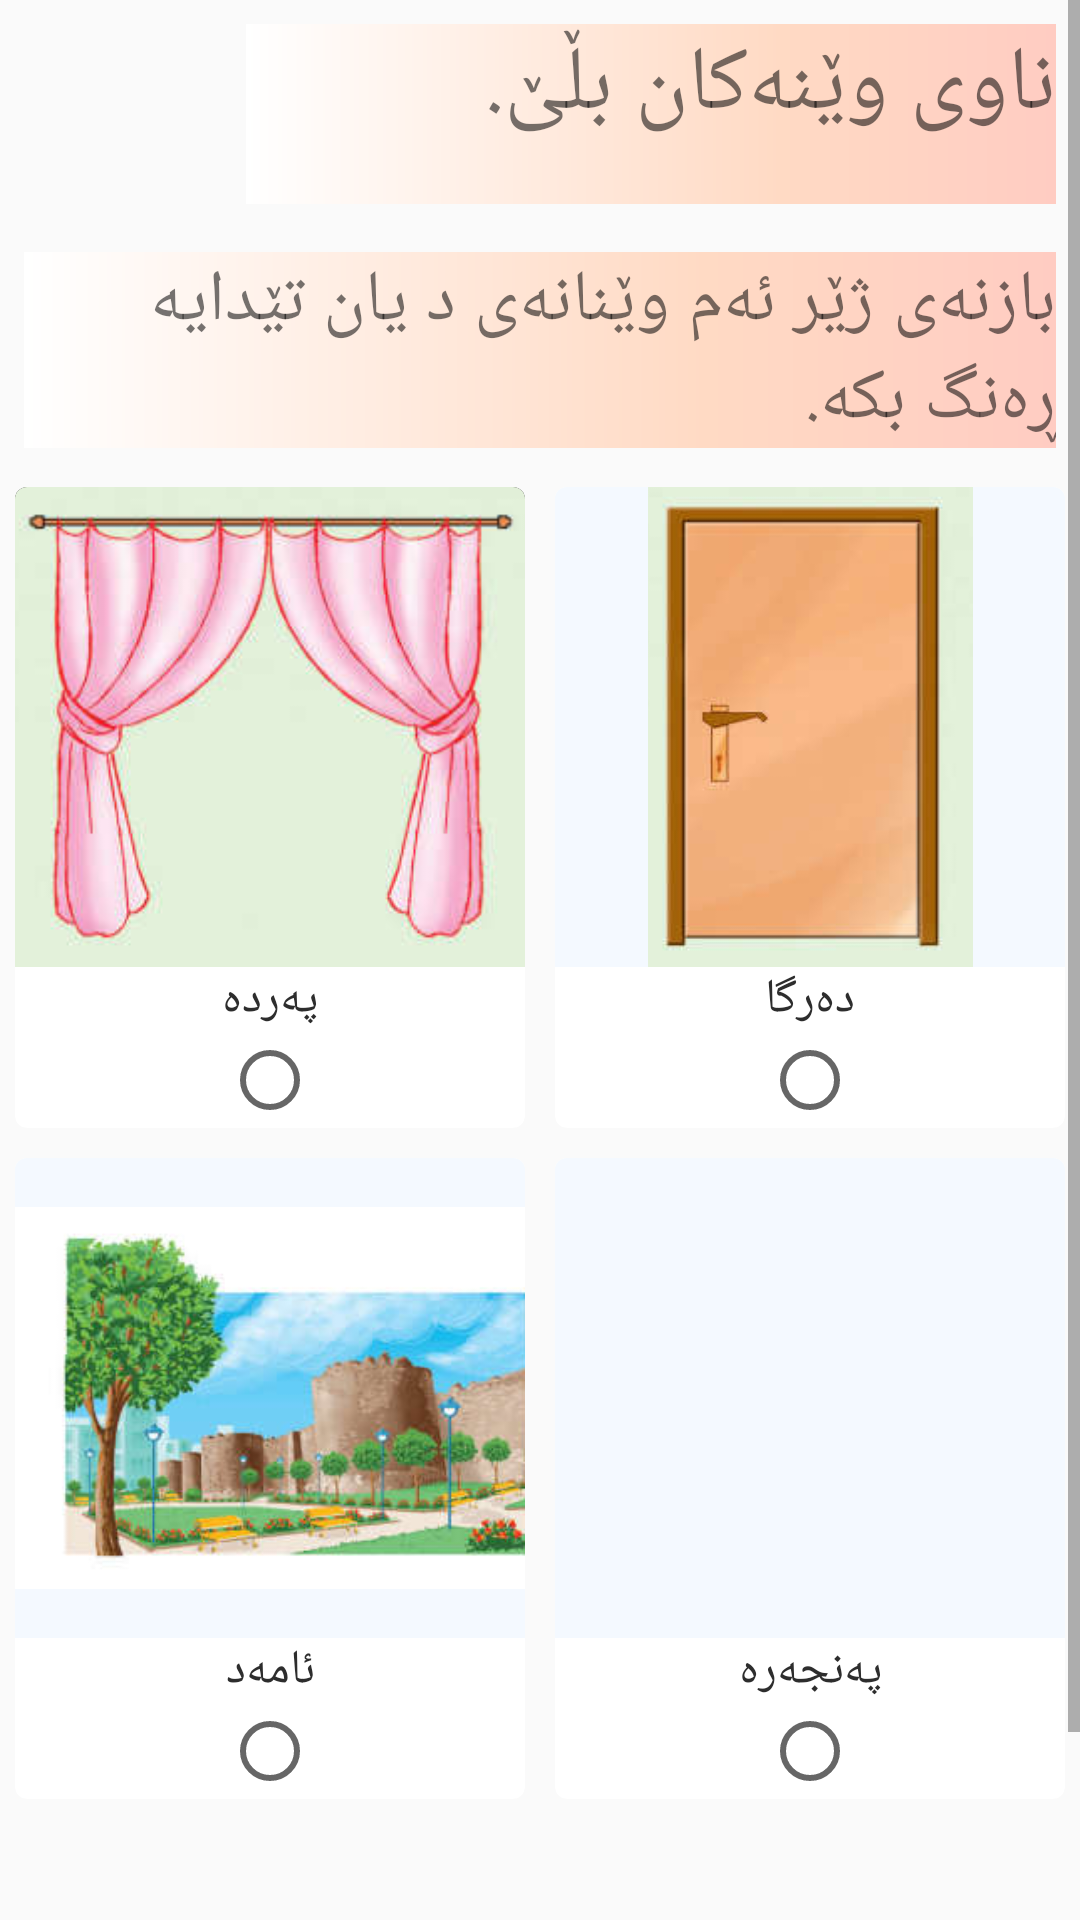

The Android layout XML behind this screen, and the referenced resources:
<!-- AndroidManifest.xml: application theme AppTheme -->
<!-- res/layout/activity_rahinanidw.xml -->
<?xml version="1.0" encoding="utf-8"?>
<ScrollView xmlns:android="http://schemas.android.com/apk/res/android"
    xmlns:app="http://schemas.android.com/apk/res-auto"
    xmlns:tools="http://schemas.android.com/tools"
    android:layout_width="match_parent"
    android:layout_height="match_parent">

    <LinearLayout
        android:layout_width="match_parent"
        android:layout_height="match_parent"
        android:orientation="vertical">


    <TextView
        android:id="@+id/nawi_wenakan_ble"
        android:layout_width="wrap_content"
        android:layout_height="wrap_content"
        android:layout_gravity="right"
        android:layout_margin="@dimen/genral_ma_pa"
        android:background="@drawable/red_text_view_background"
        android:text="@string/bbenawble"
        android:textDirection="rtl"
        android:textSize="30sp" />

    <TextView
        android:id="@+id/baznay_zher_wenakan_rangbka_tv"
        android:layout_width="wrap_content"
        android:layout_height="wrap_content"
        android:layout_gravity="right"
        android:layout_margin="@dimen/genral_ma_pa"
        android:background="@drawable/red_text_view_background"
        android:gravity="right"
        android:text="بازنەی ژێر ئەم وێنانەی د یان تێدایە ڕەنگ بكە."
        android:textDirection="rtl"
        android:textSize="24sp" />

    <LinearLayout
        android:layout_width="match_parent"
        android:layout_height="wrap_content">

        <android.support.v7.widget.CardView
            android:id="@+id/card_one"
            android:layout_width="match_parent"
            android:layout_height="wrap_content"
            android:layout_margin="5dp"
            android:layout_weight="1"
            app:cardCornerRadius="4dp">


            <LinearLayout
                android:layout_width="match_parent"
                android:layout_height="match_parent"
                android:orientation="vertical">


                <ImageView
                    android:layout_width="match_parent"
                    android:layout_height="160dp"
                    android:background="#2d2d2d"
                    android:scaleType="centerCrop"
                    android:src="@drawable/parda" />

                <TextView
                    android:layout_width="match_parent"
                    android:layout_height="wrap_content"
                    android:gravity="center"
                    android:text="پەردە"
                    android:textColor="#2d2d2d"
                    android:textSize="16sp" />

                <RadioButton
                    android:id="@+id/parda_rb"
                    android:layout_width="wrap_content"
                    android:layout_height="wrap_content"
                    android:layout_gravity="center" />
            </LinearLayout>

        </android.support.v7.widget.CardView>

        <android.support.v7.widget.CardView
            android:id="@+id/card_two"
            android:layout_width="match_parent"
            android:layout_height="wrap_content"
            android:layout_margin="5dp"
            android:layout_weight="1"
            app:cardCornerRadius="4dp">


            <LinearLayout
                android:layout_width="match_parent"
                android:layout_height="match_parent"
                android:orientation="vertical">


                <ImageView
                    android:layout_width="match_parent"
                    android:layout_height="160dp"
                    android:background="#f4f9ff"
                    android:src="@drawable/darga" />

                <TextView
                    android:layout_width="match_parent"
                    android:layout_height="wrap_content"
                    android:gravity="center"
                    android:text="دەرگا"
                    android:textColor="#2d2d2d"
                    android:textSize="16sp" />

                <RadioButton
                    android:id="@+id/darga_rb"
                    android:layout_width="wrap_content"
                    android:layout_height="wrap_content"
                    android:layout_gravity="center" />
            </LinearLayout>

        </android.support.v7.widget.CardView>

    </LinearLayout>

    <LinearLayout
        android:layout_width="match_parent"
        android:layout_height="wrap_content">

        <android.support.v7.widget.CardView
            android:id="@+id/card_three"
            android:layout_width="match_parent"
            android:layout_height="wrap_content"
            android:layout_margin="5dp"
            android:layout_weight="1"
            app:cardCornerRadius="4dp">


            <LinearLayout
                android:layout_width="match_parent"
                android:layout_height="match_parent"
                android:orientation="vertical">


                <ImageView

                    android:layout_width="match_parent"
                    android:layout_height="160dp"
                    android:background="#f4f9ff"
                    android:src="@drawable/amad" />

                <TextView
                    android:layout_width="match_parent"
                    android:layout_height="wrap_content"
                    android:gravity="center"
                    android:text="ئامەد"
                    android:textColor="#2d2d2d"
                    android:textSize="16sp" />

                <RadioButton
                    android:id="@+id/amad_rb"
                    android:layout_width="wrap_content"
                    android:layout_height="wrap_content"
                    android:layout_gravity="center" />
            </LinearLayout>

        </android.support.v7.widget.CardView>

        <android.support.v7.widget.CardView
            android:id="@+id/card_four"
            android:layout_width="match_parent"
            android:layout_height="wrap_content"
            android:layout_margin="5dp"
            android:layout_weight="1"
            app:cardCornerRadius="4dp">


            <LinearLayout
                android:layout_width="match_parent"
                android:layout_height="match_parent"
                android:orientation="vertical">


                <ImageView
                    android:layout_width="match_parent"
                    android:layout_height="160dp"
                    android:background="#f4f9ff"
                    android:src="@drawable/panjara" />

                <TextView
                    android:layout_width="match_parent"
                    android:layout_height="wrap_content"
                    android:gravity="center"
                    android:text="پەنجەرە"
                    android:textColor="#2d2d2d"
                    android:textSize="16sp" />

                <RadioButton
                    android:id="@+id/panjara_rb"
                    android:layout_width="wrap_content"
                    android:layout_height="wrap_content"
                    android:layout_gravity="center" />
            </LinearLayout>

        </android.support.v7.widget.CardView>

    </LinearLayout>



        <LinearLayout
            android:orientation="horizontal"
            android:layout_width="match_parent"
            android:layout_marginTop="40dp"
            android:layout_height="match_parent">

        <Button

            android:id="@+id/back_r2a"
            android:layout_width="50dp"
            android:layout_height="35dp"
            android:layout_marginTop="15dp"
            android:layout_marginBottom="15dp"
            android:layout_marginRight="210dp"
            android:layout_marginLeft="15dp"
            android:background="@drawable/home" />
        <Button
            android:id="@+id/next"
            android:layout_width="50dp"
            android:layout_height="35dp"
            android:layout_margin="15dp"
            android:background="@drawable/next1" />  </LinearLayout>
    </LinearLayout>
</ScrollView>
<!-- resources referenced by this layout -->
<resources>
  <dimen name="genral_ma_pa">8dp</dimen>
  <!-- drawable amad: png bitmap (drawable-v24, 99457 bytes) -->
  <!-- drawable darga: png bitmap (drawable, 13074 bytes) -->
  <!-- drawable home: png bitmap (drawable-v24, 49158 bytes) -->
  <!-- drawable next1: png bitmap (drawable-v24, 48785 bytes) -->
  <!-- drawable parda: png bitmap (drawable-v24, 61801 bytes) -->
  <!-- drawable red_text_view_background (drawable) -->
  <shape xmlns:android="http://schemas.android.com/apk/res/android"
      android:shape="rectangle">
      <corners
          android:bottomLeftRadius="0dp"
          android:bottomRightRadius="0dp"
          android:topLeftRadius="0dp"
          android:topRightRadius="0dp" />
      <gradient
          android:angle="360"
          android:centerColor="#FFDAC4"
          android:centerX="66%"
          android:endColor="#FFCCC2"
          android:startColor="#FFFFFF"
          android:type="linear" />
      <padding
          android:bottom="0dp"
          android:left="0dp"
          android:right="0dp"
          android:top="0dp" />
      <size
          android:width="270dp"
          android:height="60dp" />
  </shape>
  <string name="bbenawble">ناوی وێنەکان بڵێ.</string>
  <style name="AppTheme" parent="Base.Theme.AppCompat.Light.DarkActionBar">
          
          <item name="colorPrimary">@color/colorPrimary</item>
          <item name="colorPrimaryDark">@color/colorPrimaryDark</item>
          <item name="colorAccent">@color/colorAccent</item>
      </style>
  <color name="colorPrimary">#008577</color>
  <color name="colorPrimaryDark">#00574B</color>
  <color name="colorAccent">#D81B60</color>
</resources>
